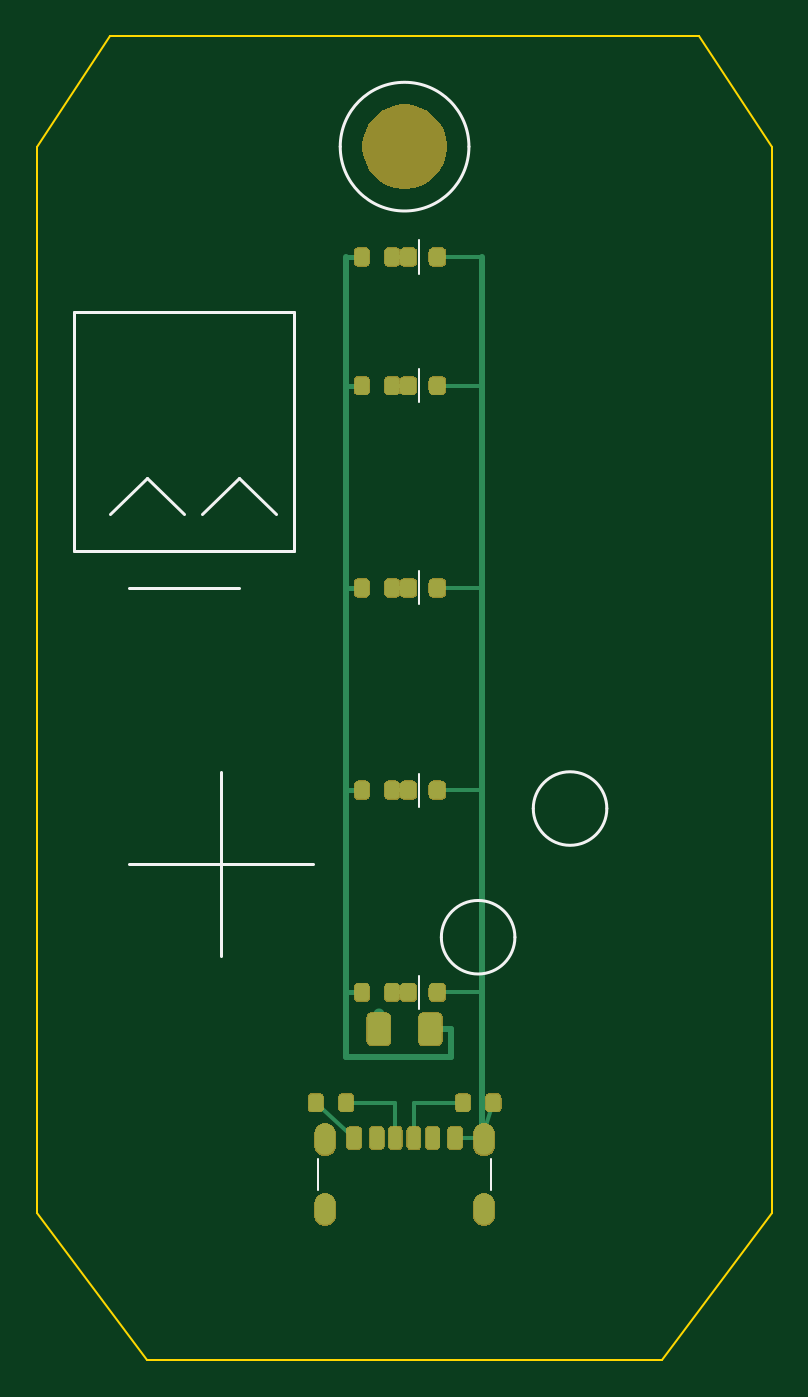
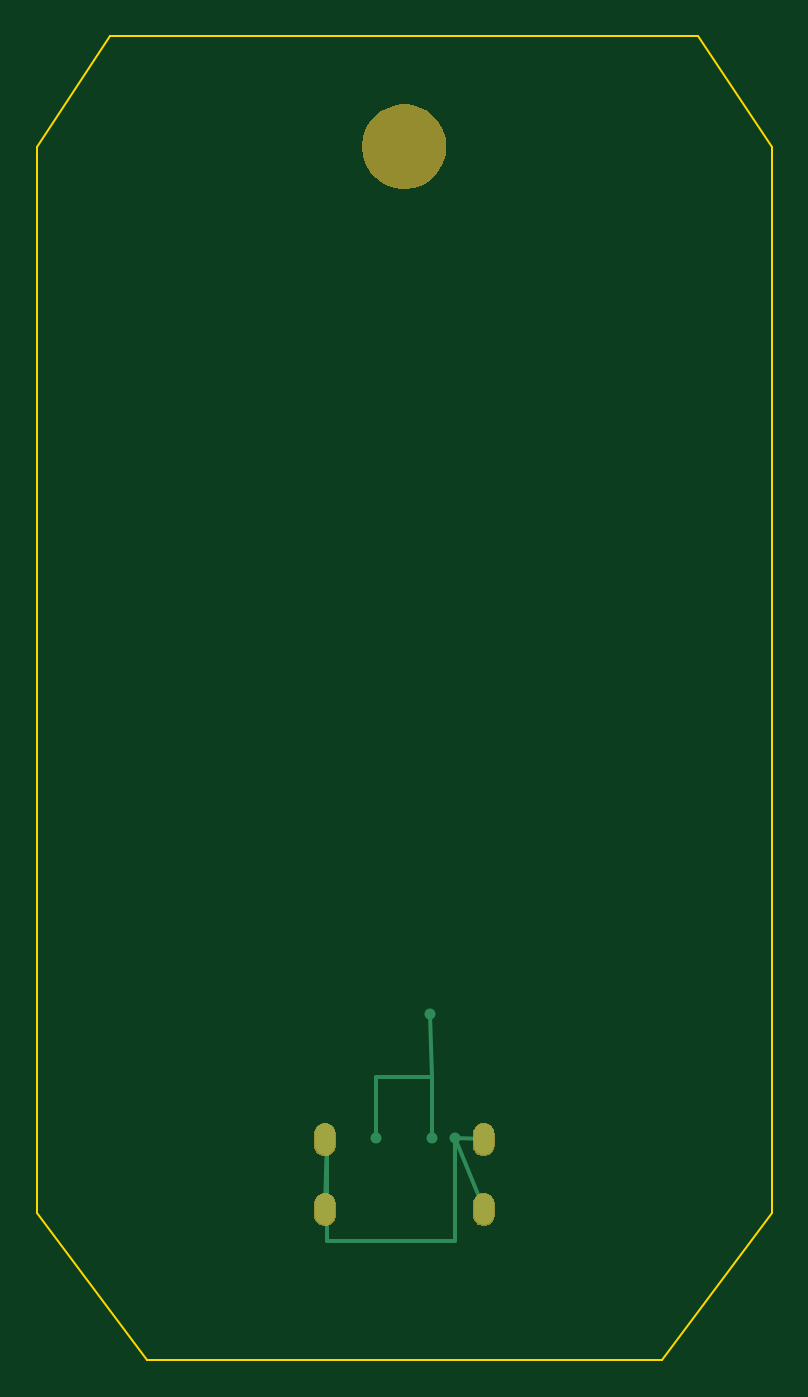
Circuit board: 9 layer files. Board 40.0 x 72.0 mm.
- bottom_copper: retro-console-keychain-B_Cu.gbl (1443 bytes)
- bottom_mask: retro-console-keychain-B_Mask.gbs (12568 bytes)
- paste: retro-console-keychain-B_Paste.gbp (464 bytes)
- bottom_silk: retro-console-keychain-B_Silkscreen.gbo (465 bytes)
- outline: retro-console-keychain-Edge_Cuts.gm1 (886 bytes)
- top_copper: retro-console-keychain-F_Cu.gtl (6368 bytes)
- top_mask: retro-console-keychain-F_Mask.gts (60469 bytes)
- paste: retro-console-keychain-F_Paste.gtp (3049 bytes)
- top_silk: retro-console-keychain-F_Silkscreen.gto (1887 bytes)

=== bottom_copper: retro-console-keychain-B_Cu.gbl ===
%TF.GenerationSoftware,KiCad,Pcbnew,10.0.5*%
%TF.CreationDate,2026-07-27T14:55:34-04:00*%
%TF.ProjectId,retro-console-keychain,72657472-6f2d-4636-9f6e-736f6c652d6b,B*%
%TF.SameCoordinates,Original*%
%TF.FileFunction,Copper,L2,Bot*%
%TF.FilePolarity,Positive*%
%FSLAX46Y46*%
G04 Gerber Fmt 4.6, Leading zero omitted, Abs format (unit mm)*
G04 Created by KiCad (PCBNEW 10.0.5) date 2026-07-27 14:55:34*
%MOMM*%
%LPD*%
G01*
G04 APERTURE LIST*
%TA.AperFunction,HeatsinkPad*%
%ADD10O,1.100000X1.700000*%
%TD*%
%TA.AperFunction,ViaPad*%
%ADD11C,0.600000*%
%TD*%
%TA.AperFunction,Conductor*%
%ADD12C,0.200000*%
%TD*%
G04 APERTURE END LIST*
D10*
%TO.P,J1,SH*%
%TO.N,GND*%
X77680000Y-88000000D03*
X77680000Y-91800000D03*
X86320000Y-88000000D03*
X86320000Y-91800000D03*
%TD*%
D11*
%TO.N,VBUS*%
X80480000Y-87920000D03*
X83520000Y-87920000D03*
X80600000Y-81200000D03*
%TO.N,GND*%
X79250000Y-87920000D03*
X86200000Y-87920000D03*
%TD*%
%TO.N,VBUS*%
D12*
X80480000Y-87920000D02*
X80480000Y-84600000D01*
X83520000Y-87920000D02*
X83520000Y-84600000D01*
X83520000Y-84600000D02*
X80480000Y-84600000D01*
X80480000Y-84600000D02*
X80600000Y-81200000D01*
%TO.N,GND*%
X79250000Y-87920000D02*
X79250000Y-93500000D01*
X79250000Y-93500000D02*
X86200000Y-93500000D01*
X86200000Y-93500000D02*
X86200000Y-87920000D01*
X86320000Y-91800000D02*
X86200000Y-87920000D01*
X77680000Y-88000000D02*
X79250000Y-87920000D01*
X77680000Y-91800000D02*
X79250000Y-87920000D01*
%TD*%
M02*

=== bottom_mask: retro-console-keychain-B_Mask.gbs (12568 bytes, source omitted) ===
=== paste: retro-console-keychain-B_Paste.gbp ===
%TF.GenerationSoftware,KiCad,Pcbnew,10.0.5*%
%TF.CreationDate,2026-07-27T14:55:35-04:00*%
%TF.ProjectId,retro-console-keychain,72657472-6f2d-4636-9f6e-736f6c652d6b,B*%
%TF.SameCoordinates,Original*%
%TF.FileFunction,Paste,Bot*%
%TF.FilePolarity,Positive*%
%FSLAX46Y46*%
G04 Gerber Fmt 4.6, Leading zero omitted, Abs format (unit mm)*
G04 Created by KiCad (PCBNEW 10.0.5) date 2026-07-27 14:55:35*
%MOMM*%
%LPD*%
G01*
G04 APERTURE LIST*
G04 APERTURE END LIST*
M02*

=== bottom_silk: retro-console-keychain-B_Silkscreen.gbo ===
%TF.GenerationSoftware,KiCad,Pcbnew,10.0.5*%
%TF.CreationDate,2026-07-27T14:55:35-04:00*%
%TF.ProjectId,retro-console-keychain,72657472-6f2d-4636-9f6e-736f6c652d6b,B*%
%TF.SameCoordinates,Original*%
%TF.FileFunction,Legend,Bot*%
%TF.FilePolarity,Positive*%
%FSLAX46Y46*%
G04 Gerber Fmt 4.6, Leading zero omitted, Abs format (unit mm)*
G04 Created by KiCad (PCBNEW 10.0.5) date 2026-07-27 14:55:35*
%MOMM*%
%LPD*%
G01*
G04 APERTURE LIST*
G04 APERTURE END LIST*
M02*

=== outline: retro-console-keychain-Edge_Cuts.gm1 ===
%TF.GenerationSoftware,KiCad,Pcbnew,10.0.5*%
%TF.CreationDate,2026-07-27T14:55:35-04:00*%
%TF.ProjectId,retro-console-keychain,72657472-6f2d-4636-9f6e-736f6c652d6b,B*%
%TF.SameCoordinates,Original*%
%TF.FileFunction,Profile,NP*%
%FSLAX46Y46*%
G04 Gerber Fmt 4.6, Leading zero omitted, Abs format (unit mm)*
G04 Created by KiCad (PCBNEW 10.0.5) date 2026-07-27 14:55:35*
%MOMM*%
%LPD*%
G01*
G04 APERTURE LIST*
%TA.AperFunction,Profile*%
%ADD10C,0.120000*%
%TD*%
G04 APERTURE END LIST*
D10*
X62000000Y-34000000D02*
X66000000Y-28000000D01*
X66000000Y-28000000D02*
X98000000Y-28000000D01*
X98000000Y-28000000D02*
X102000000Y-34000000D01*
X102000000Y-34000000D02*
X102000000Y-92000000D01*
X102000000Y-92000000D02*
X96000000Y-100000000D01*
X96000000Y-100000000D02*
X68000000Y-100000000D01*
X68000000Y-100000000D02*
X62000000Y-92000000D01*
X62000000Y-92000000D02*
X62000000Y-34000000D01*
M02*

=== top_copper: retro-console-keychain-F_Cu.gtl (6368 bytes, source omitted) ===
=== top_mask: retro-console-keychain-F_Mask.gts (60469 bytes, source omitted) ===
=== paste: retro-console-keychain-F_Paste.gtp (3049 bytes, source withheld) ===
=== top_silk: retro-console-keychain-F_Silkscreen.gto ===
%TF.GenerationSoftware,KiCad,Pcbnew,10.0.5*%
%TF.CreationDate,2026-07-27T14:55:35-04:00*%
%TF.ProjectId,retro-console-keychain,72657472-6f2d-4636-9f6e-736f6c652d6b,B*%
%TF.SameCoordinates,Original*%
%TF.FileFunction,Legend,Top*%
%TF.FilePolarity,Positive*%
%FSLAX46Y46*%
G04 Gerber Fmt 4.6, Leading zero omitted, Abs format (unit mm)*
G04 Created by KiCad (PCBNEW 10.0.5) date 2026-07-27 14:55:35*
%MOMM*%
%LPD*%
G01*
G04 APERTURE LIST*
%ADD10C,0.180000*%
%ADD11C,0.160000*%
%ADD12C,0.120000*%
%ADD13C,0.100000*%
G04 APERTURE END LIST*
D10*
X64000000Y-43000000D02*
X76000000Y-43000000D01*
X76000000Y-56000000D01*
X64000000Y-56000000D01*
X64000000Y-43000000D01*
D11*
X66000000Y-54000000D02*
X68000000Y-52000000D01*
X68000000Y-52000000D02*
X70000000Y-54000000D01*
X71000000Y-54000000D02*
X73000000Y-52000000D01*
X73000000Y-52000000D02*
X75000000Y-54000000D01*
X67000000Y-58000000D02*
X73000000Y-58000000D01*
D10*
X72000000Y-68000000D02*
X72000000Y-78000000D01*
X67000000Y-73000000D02*
X77000000Y-73000000D01*
X93000000Y-70000000D02*
G75*
G02*
X89000000Y-70000000I-2000000J0D01*
G01*
X89000000Y-70000000D02*
G75*
G02*
X93000000Y-70000000I2000000J0D01*
G01*
X88000000Y-77000000D02*
G75*
G02*
X84000000Y-77000000I-2000000J0D01*
G01*
X84000000Y-77000000D02*
G75*
G02*
X88000000Y-77000000I2000000J0D01*
G01*
%TO.C,J1*%
D12*
X77300000Y-90750000D02*
X77300000Y-89050000D01*
X86700000Y-90750000D02*
X86700000Y-89050000D01*
%TO.C,H1*%
D10*
X85500000Y-34000000D02*
G75*
G02*
X78500000Y-34000000I-3500000J0D01*
G01*
X78500000Y-34000000D02*
G75*
G02*
X85500000Y-34000000I3500000J0D01*
G01*
%TO.C,D1*%
D13*
X82800000Y-40900000D02*
X82800000Y-39100000D01*
%TO.C,D2*%
X82800000Y-47900000D02*
X82800000Y-46100000D01*
%TO.C,D3*%
X82800000Y-58900000D02*
X82800000Y-57100000D01*
%TO.C,D4*%
X82800000Y-69900000D02*
X82800000Y-68100000D01*
%TO.C,D5*%
X82800000Y-80900000D02*
X82800000Y-79100000D01*
%TD*%
M02*
